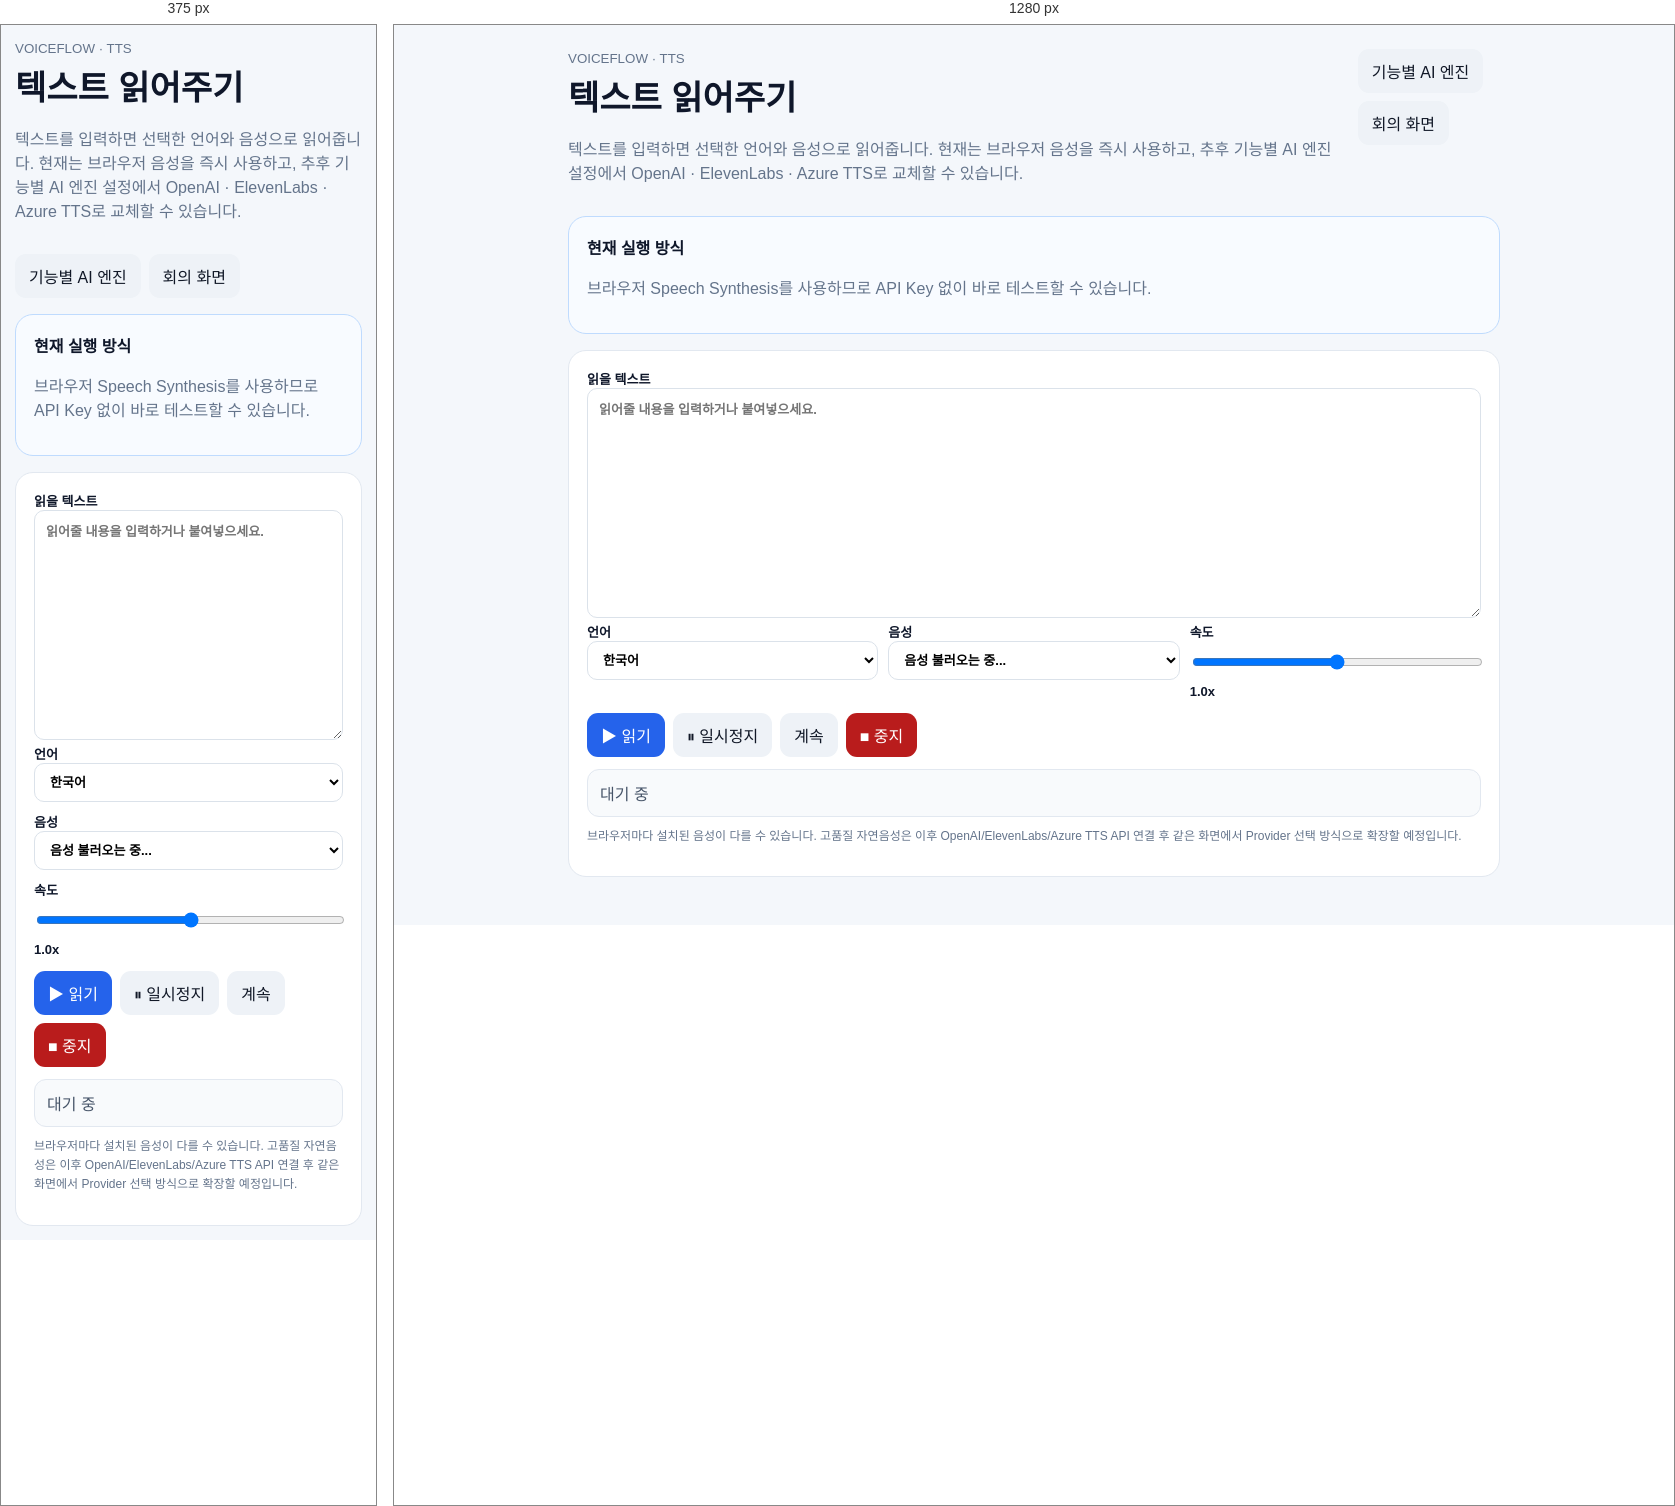
Rendered at 375 px and 1280 px, left to right.

<!-- file: text-to-speech.html -->
<!doctype html><html lang="ko"><head><meta charset="utf-8"><meta name="viewport" content="width=device-width,initial-scale=1"><title>VoiceFlow · 텍스트 읽어주기</title><style>:root{font-family:system-ui,-apple-system,sans-serif;color:#0f172a;background:#f4f7fb}*{box-sizing:border-box}body{margin:0}.wrap{max-width:980px;margin:auto;padding:24px}.top{display:flex;justify-content:space-between;gap:16px;align-items:flex-start}.top h1{margin:4px 0 8px;font-size:34px}.muted{color:#64748b}.card{background:#fff;border:1px solid #e2e8f0;border-radius:18px;padding:18px;margin-top:16px}.hero{background:#f8fbff;border-color:#bfdbfe}.row{display:flex;gap:8px;flex-wrap:wrap}.btn,button{border:0;border-radius:11px;padding:10px 14px;background:#111827;color:#fff;text-decoration:none;cursor:pointer;font:inherit}.secondary{background:#eef2f7;color:#111827}.primary{background:#2563eb}.danger{background:#b91c1c}.fields{display:grid;grid-template-columns:1fr 1fr 1fr;gap:10px}label{font-size:13px;font-weight:700}select,input,textarea{width:100%;padding:10px 11px;border:1px solid #dbe2ea;border-radius:10px;background:#fff;font:inherit}textarea{min-height:230px;resize:vertical;line-height:1.65}.status{margin-top:12px;padding:11px 12px;border-radius:12px;background:#f8fafc;border:1px solid #e2e8f0;color:#475569}.status.ok{background:#ecfdf5;color:#047857;border-color:#a7f3d0}.status.bad{background:#fef2f2;color:#b91c1c;border-color:#fecaca}.note{font-size:12px;line-height:1.6;color:#64748b;margin-top:10px}@media(max-width:760px){.wrap{padding:14px}.top{display:grid}.fields{grid-template-columns:1fr}}</style></head><body><div class="wrap"><div class="top"><div><small class="muted">VOICEFLOW · TTS</small><h1>텍스트 읽어주기</h1><p class="muted">텍스트를 입력하면 선택한 언어와 음성으로 읽어줍니다. 현재는 브라우저 음성을 즉시 사용하고, 추후 기능별 AI 엔진 설정에서 OpenAI · ElevenLabs · Azure TTS로 교체할 수 있습니다.</p></div><div class="row"><a class="btn secondary" href="/function-ai-routing.html">기능별 AI 엔진</a><a class="btn secondary" href="/">회의 화면</a></div></div><section class="card hero"><b>현재 실행 방식</b><p class="muted">브라우저 Speech Synthesis를 사용하므로 API Key 없이 바로 테스트할 수 있습니다.</p></section><section class="card"><label>읽을 텍스트<textarea id="text" placeholder="읽어줄 내용을 입력하거나 붙여넣으세요."></textarea></label><div class="fields"><label>언어<select id="lang"><option value="ko-KR">한국어</option><option value="vi-VN">Tiếng Việt</option><option value="en-US">English</option><option value="zh-CN">中文</option><option value="ja-JP">日本語</option></select></label><label>음성<select id="voice"><option>음성 불러오는 중...</option></select></label><label>속도<input id="rate" type="range" min="0.6" max="1.4" step="0.1" value="1"><span id="rateLabel">1.0x</span></label></div><div class="row" style="margin-top:14px"><button id="play" class="primary">▶ 읽기</button><button id="pause" class="secondary">⏸ 일시정지</button><button id="resume" class="secondary">계속</button><button id="stop" class="danger">■ 중지</button></div><div id="status" class="status">대기 중</div><p class="note">브라우저마다 설치된 음성이 다를 수 있습니다. 고품질 자연음성은 이후 OpenAI/ElevenLabs/Azure TTS API 연결 후 같은 화면에서 Provider 선택 방식으로 확장할 예정입니다.</p></section></div><script src="/text-to-speech.js?v=1"></script></body></html>